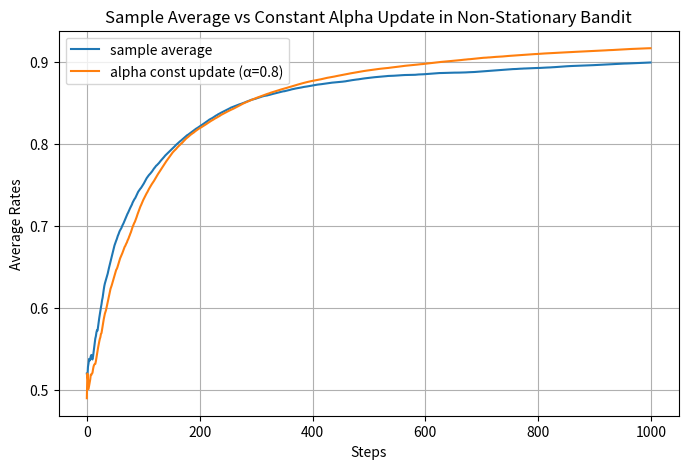

The matplotlib source for this figure:
import numpy as np
import matplotlib.pyplot as plt

class NonStatBandit:
    def __init__(self, arms=10):
        self.arms = arms
        self.rates = np.random.rand(arms)

    def play(self, arm):
        rate = self.rates[arm]
        self.rates += 0.1 * np.random.randn(self.arms)  # 플레이 시마다 노이즈 추가(비정상 문제)
        if rate > np.random.rand():
            return 1
        else:
            return 0

class Agent:
    def __init__(self, epsilon, action_size=10):
        self.epsilon = epsilon
        self.Qs = np.zeros(action_size)
        self.ns = np.zeros(action_size)

    def update(self, action, reward):
        self.ns[action] += 1
        self.Qs[action] += (reward - self.Qs[action]) / self.ns[action]

    def get_action(self):
        if np.random.rand() < self.epsilon:
            return np.random.randint(0, len(self.Qs))
        return np.argmax(self.Qs)

class AlphaAgent:
    def __init__(self, epsilon, alpha, actions=10):
        self.epsilon = epsilon
        self.Qs = np.zeros(actions)
        self.alpha = alpha  # 고정값 α

    def update(self, action, reward):
        # α로 갱신
        self.Qs[action] += (reward - self.Qs[action]) * self.alpha

    def get_action(self):
        if np.random.rand() < self.epsilon:
            return np.random.randint(0, len(self.Qs))
        return np.argmax(self.Qs)

if __name__ == "__main__":
    runs = 200
    steps = 1000
    epsilon = 0.1
    alpha = 0.8
    
    print("비정상 문제 시뮬레이션을 시작합니다 (200회 반복)...")
    
    np.random.seed(0)
    all_rates_sample = np.zeros((runs, steps))
    all_rates_alpha = np.zeros((runs, steps))
    
    for run in range(runs):
        # 1. 표본 평균 에이전트 실행
        bandit_s = NonStatBandit()
        agent_s = Agent(epsilon)
        total_reward_s = 0
        rates_s = []
        for step in range(steps):
            action = agent_s.get_action()
            reward = bandit_s.play(action)
            agent_s.update(action, reward)
            total_reward_s += reward
            rates_s.append(total_reward_s / (step + 1))
        all_rates_sample[run] = rates_s
        
        # 2. 고정값 α 에이전트 실행
        bandit_a = NonStatBandit()
        agent_a = AlphaAgent(epsilon, alpha)
        total_reward_a = 0
        rates_a = []
        for step in range(steps):
            action = agent_a.get_action()
            reward = bandit_a.play(action)
            agent_a.update(action, reward)
            total_reward_a += reward
            rates_a.append(total_reward_a / (step + 1))
        all_rates_alpha[run] = rates_a
        
    avg_s = np.average(all_rates_sample, axis=0)
    avg_a = np.average(all_rates_alpha, axis=0)
    
    print("시뮬레이션 완료. 그래프를 표시합니다.")
    
    # 결과 그래프
    plt.figure(figsize=(8, 5))
    plt.plot(avg_s, label='sample average')
    plt.plot(avg_a, label='alpha const update (α=0.8)')
    plt.xlabel('Steps')
    plt.ylabel('Average Rates')
    plt.title('Sample Average vs Constant Alpha Update in Non-Stationary Bandit')
    plt.legend()
    plt.grid(True)
    plt.show()
